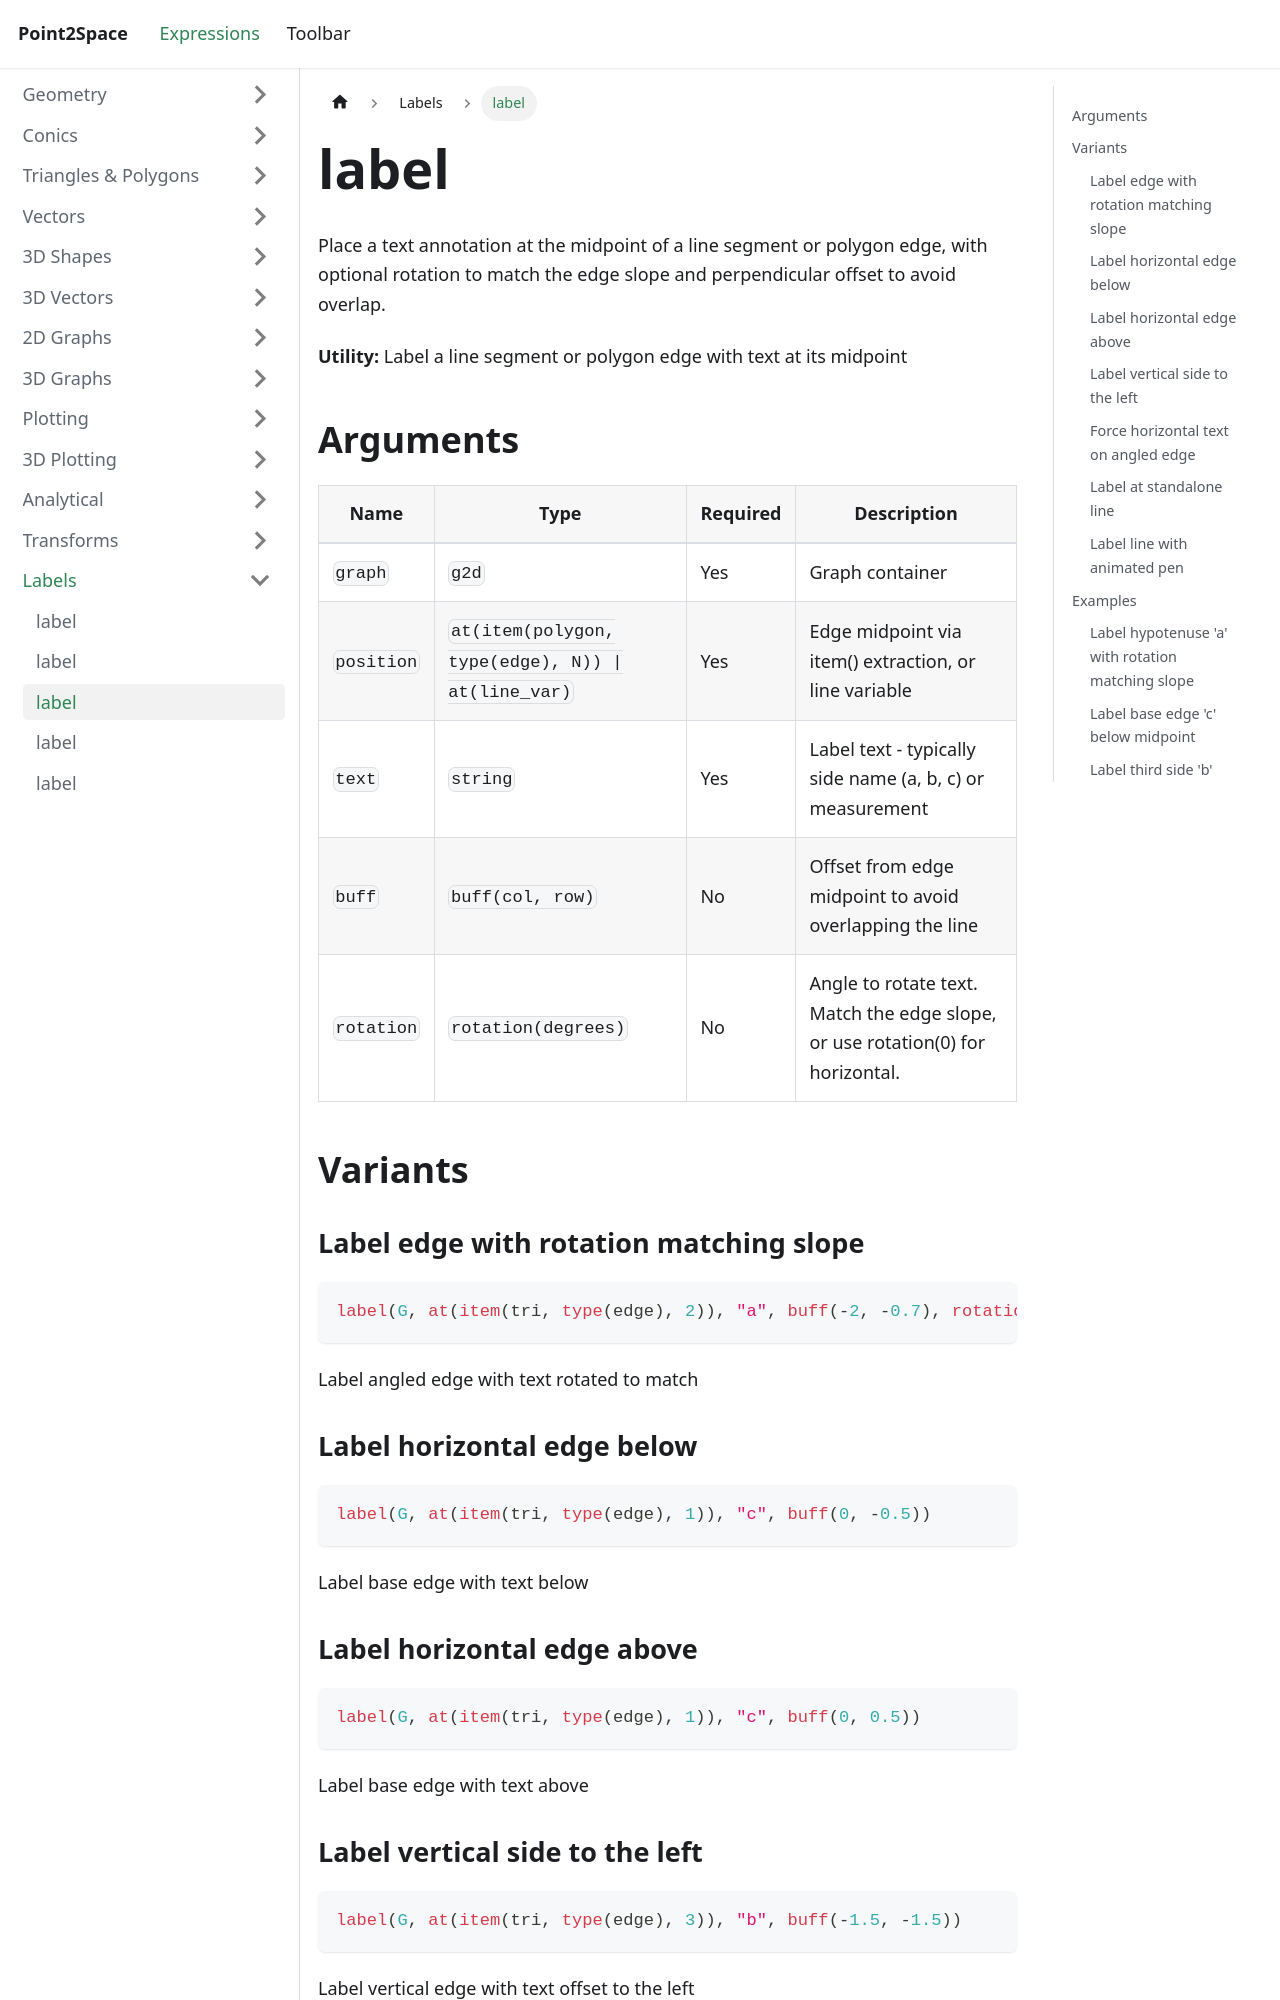

repository: provility/p2s-docs · page: expressions/label/label-at-line/index.html · generator: docusaurus

---
title: label
sidebar_label: label
---

# label

Place a text annotation at the midpoint of a line segment or polygon edge, with optional rotation to match the edge slope and perpendicular offset to avoid overlap.

**Utility:** Label a line segment or polygon edge with text at its midpoint

## Arguments

| Name | Type | Required | Description |
|------|------|----------|-------------|
| `graph` | `g2d` | Yes | Graph container |
| `position` | `at(item(polygon, type(edge), N)) \| at(line_var)` | Yes | Edge midpoint via item() extraction, or line variable |
| `text` | `string` | Yes | Label text - typically side name (a, b, c) or measurement |
| `buff` | `buff(col, row)` | No | Offset from edge midpoint to avoid overlapping the line |
| `rotation` | `rotation(degrees)` | No | Angle to rotate text. Match the edge slope, or use rotation(0) for horizontal. |

## Variants

### Label edge with rotation matching slope

```js
label(G, at(item(tri, type(edge), 2)), "a", buff(-2, -0.7), rotation(26))
```

Label angled edge with text rotated to match

### Label horizontal edge below

```js
label(G, at(item(tri, type(edge), 1)), "c", buff(0, -0.5))
```

Label base edge with text below

### Label horizontal edge above

```js
label(G, at(item(tri, type(edge), 1)), "c", buff(0, 0.5))
```

Label base edge with text above

### Label vertical side to the left

```js
label(G, at(item(tri, type(edge), 3)), "b", buff(-1.5, -1.5))
```

Label vertical edge with text offset to the left
